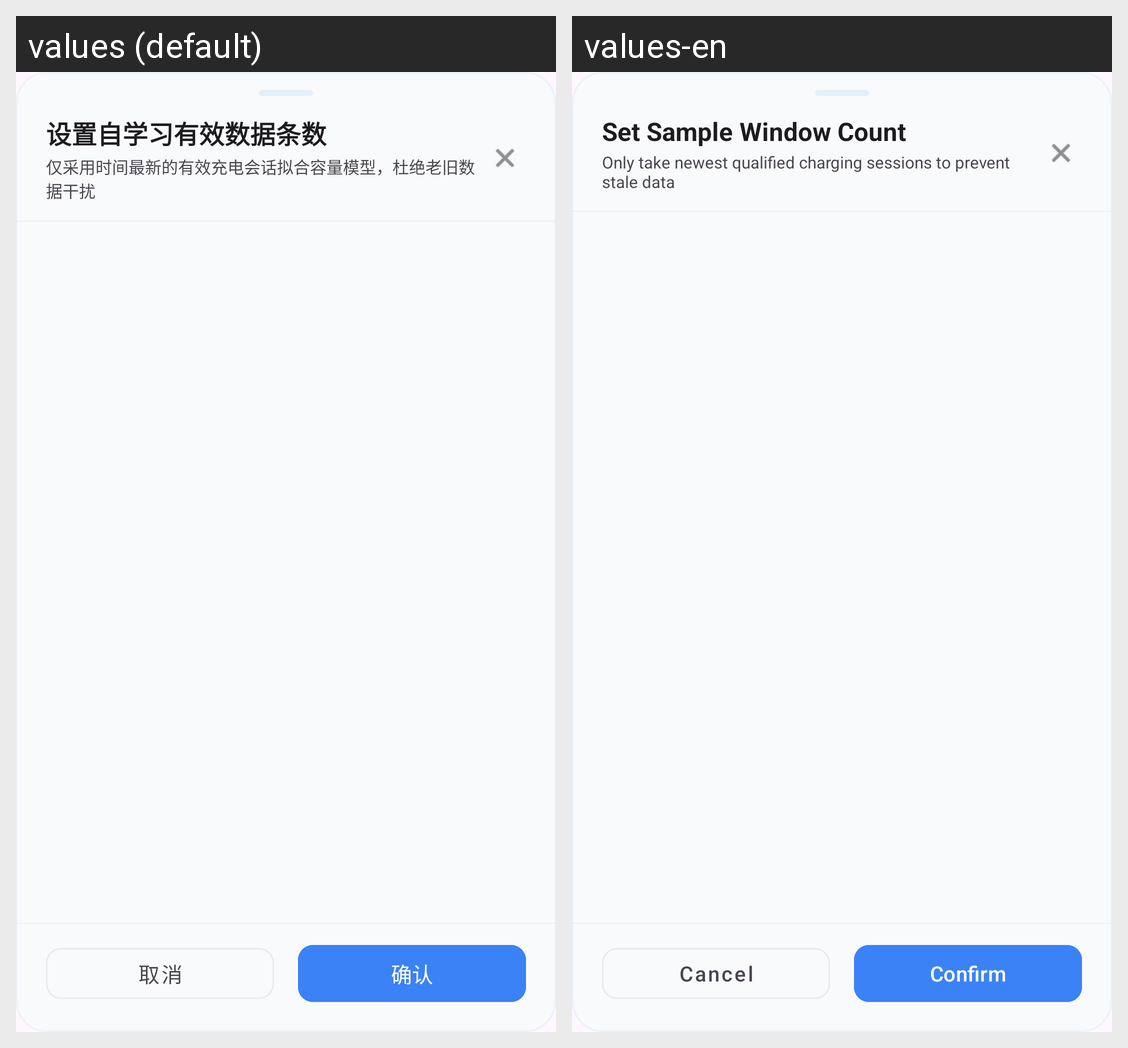

Strings drawn on this Android screen and how each of the app's shown locales translates them:
Android screen res/layout/dialog_capacity_count_picker.xml rendered under 2 locales, left to right: values (default), values-en. Device: Nexus 5 (rendered at 1080×1920; each locale shown at half size, 540×960, under a caption strip naming it); theme Theme.BatteryApp.
Strings drawn on this screen, with the default value and each locale's value (text and hints the layout hard-codes, and strings that could not be matched under every locale, appear in the picture but are not listed):

capacity_count_picker_title
  values: 设置自学习有效数据条数
  values-en: Set Sample Window Count

capacity_count_picker_hint
  values: 仅采用时间最新的有效充电会话拟合容量模型，杜绝老旧数据干扰
  values-en: Only take newest qualified charging sessions to prevent stale data

cancel
  values: 取消
  values-en: Cancel

confirm
  values: 确认
  values-en: Confirm
